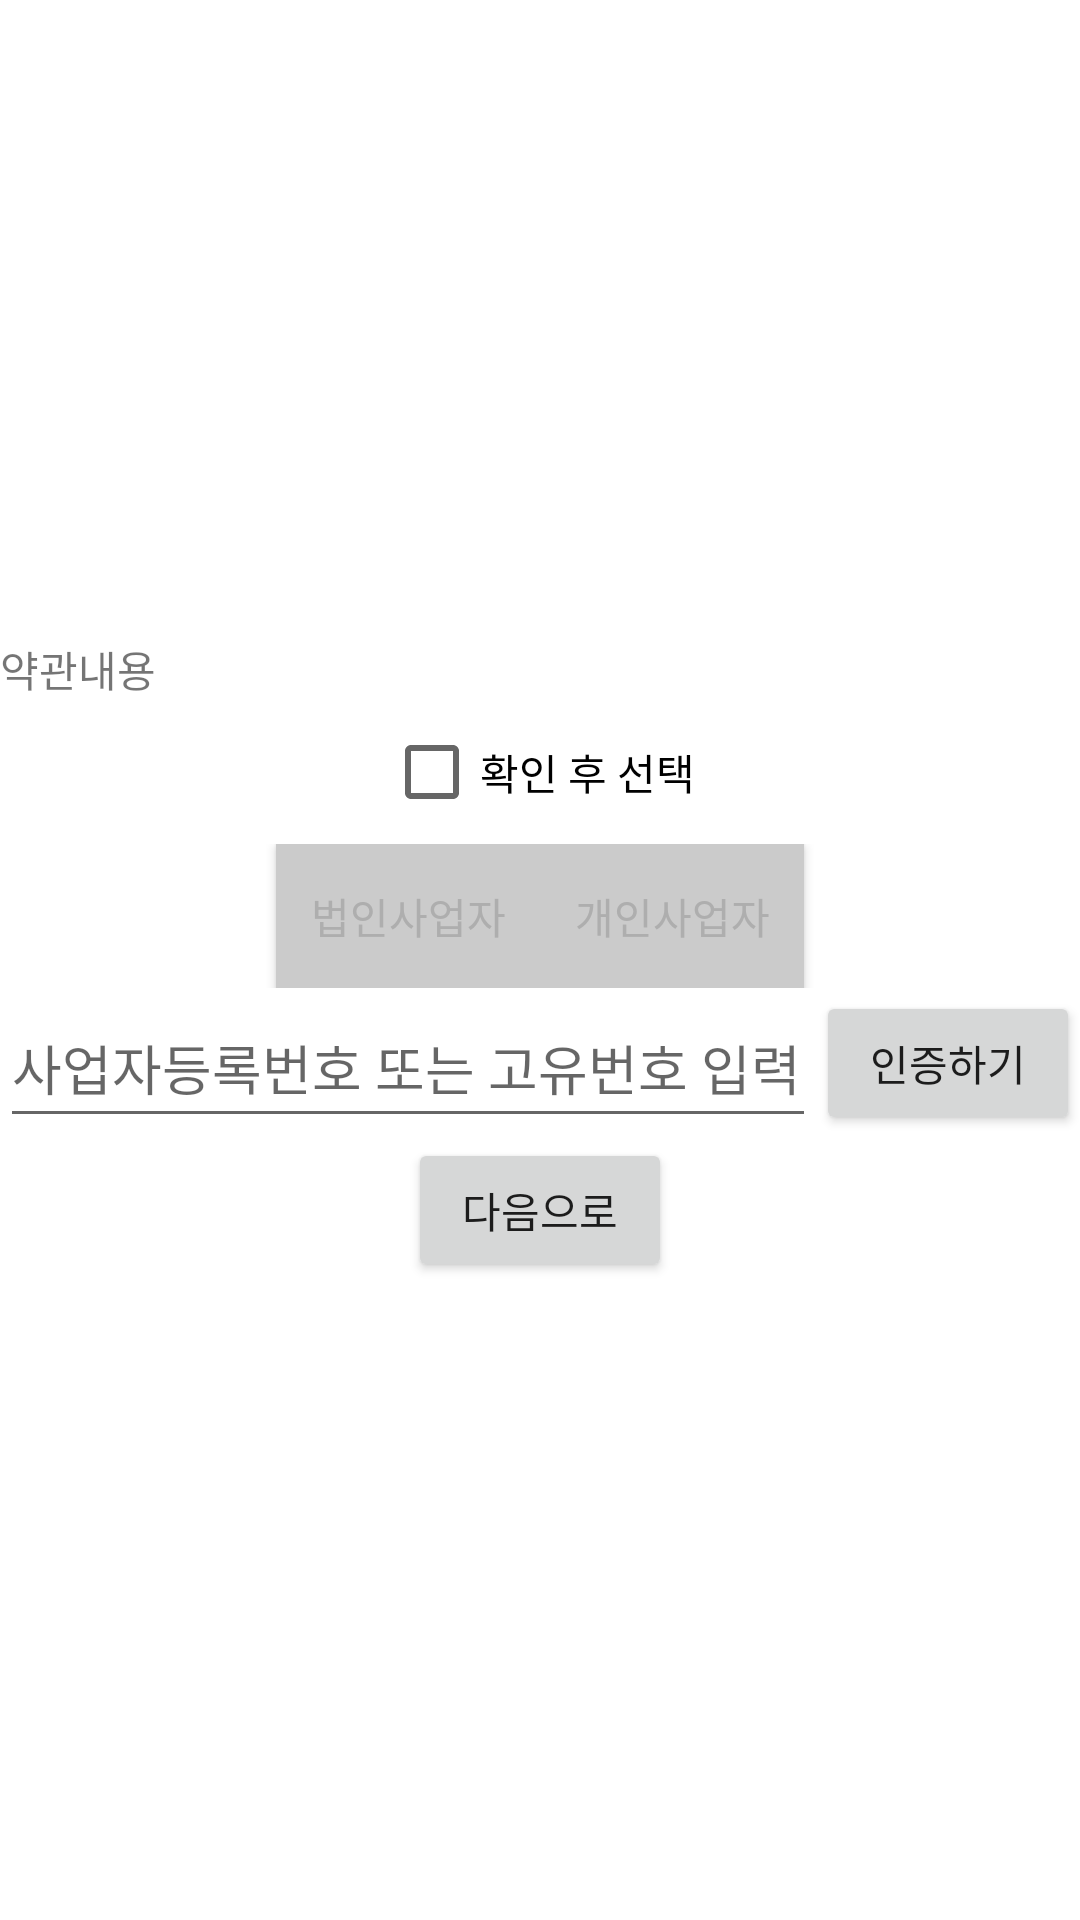

Produce the Android XML layout that renders to this screen, including the resource entries it uses.
<!-- AndroidManifest.xml: application theme Theme.Nanumhana_login_mypage_v0 -->
<!-- res/layout/ca_signup_sub_page.xml -->
<?xml version="1.0" encoding="utf-8"?>
<LinearLayout
    xmlns:android="http://schemas.android.com/apk/res/android"
    xmlns:tools="http://schemas.android.com/tools"
    android:layout_width="match_parent"
    android:layout_height="match_parent"
    android:gravity="center"
    android:orientation="vertical"
    tools:context=".CASignupSubActivity">

    <TextView
        android:layout_width="match_parent"
        android:layout_height="wrap_content"
        android:text="약관내용"
        />

    <CheckBox
        android:id="@+id/agreeCB"
        android:layout_width="wrap_content"
        android:layout_height="wrap_content"
        android:text="확인 후 선택" />

    <LinearLayout
        android:layout_width="match_parent"
        android:layout_height="wrap_content"
        android:gravity="center"
        android:orientation="horizontal">

        <androidx.appcompat.widget.AppCompatButton
            android:id="@+id/swcB"
            android:layout_width="wrap_content"
            android:layout_height="wrap_content"
            android:state_selected="false"
            android:background="@drawable/btn_ok"
            android:textColor="@drawable/txt_color"
            android:text="법인사업자"/>

        <androidx.appcompat.widget.AppCompatButton
            android:id="@+id/fpoB"
            android:layout_width="wrap_content"
            android:layout_height="wrap_content"
            android:state_selected="false"
            android:background="@drawable/btn_ok"
            android:textColor="@drawable/txt_color"
            android:text="개인사업자" />

    </LinearLayout>

    <LinearLayout
        android:layout_width="match_parent"
        android:layout_height="wrap_content"
        android:gravity="center"
        android:orientation="horizontal">

        <EditText
            android:id="@+id/SUcrnET"
            android:layout_width="0dp"
            android:layout_height="50dp"
            android:layout_weight="3"
            android:inputType="number"
            android:hint="사업자등록번호 또는 고유번호 입력" />

        <Button
            android:id="@+id/crnB"
            android:layout_width="wrap_content"
            android:layout_height="wrap_content"
            android:text="인증하기" />

    </LinearLayout>

    <Button
        android:id="@+id/movesignupB"
        android:layout_width="wrap_content"
        android:layout_height="wrap_content"
        android:text="다음으로" />

</LinearLayout>
<!-- resources referenced by this layout -->
<resources>
  <!-- drawable btn_ok (drawable) -->
  <?xml version="1.0" encoding="utf-8"?>
  <selector xmlns:android="http://schemas.android.com/apk/res/android">
      <item
          android:state_selected="true"
          android:drawable="@drawable/btn_normal"/>
      <item
          android:state_selected="false"
          android:drawable="@drawable/btn_disable"/>
  </selector>
  <!-- drawable txt_color (drawable) -->
  <?xml version="1.0" encoding="utf-8"?>
  <selector xmlns:android="http://schemas.android.com/apk/res/android">
      <item android:state_selected="true"
          android:color="#FFFFFF" />
      <item android:state_selected="false"
          android:color="#AEAEAE" />
  </selector>
  <style name="Theme.Nanumhana_login_mypage_v0" parent="Theme.MaterialComponents.DayNight.DarkActionBar">
          
          <item name="colorPrimary">@color/purple_500</item>
          <item name="colorPrimaryVariant">@color/purple_700</item>
          <item name="colorOnPrimary">@color/white</item>
          
          <item name="colorSecondary">@color/teal_200</item>
          <item name="colorSecondaryVariant">@color/teal_700</item>
          <item name="colorOnSecondary">@color/black</item>
          
          <item name="android:statusBarColor" tools:targetApi="l">?attr/colorPrimaryVariant</item>
          
      </style>
  <!-- drawable btn_normal (drawable) -->
  <?xml version="1.0" encoding="utf-8"?>
  <shape xmlns:android="http://schemas.android.com/apk/res/android"
      android:shape="rectangle">
      <solid android:color="#1473E6" />
  </shape>
  <!-- drawable btn_disable (drawable) -->
  <?xml version="1.0" encoding="utf-8"?>
  <shape xmlns:android="http://schemas.android.com/apk/res/android"
      android:shape="rectangle">
      <solid android:color="#CBCBCB" />
  </shape>
  <!-- not gathered from this repository: default colours our renderer supplied (Android Studio template values) -->
  <color name="purple_500">#FF6200EE</color>
  <color name="purple_700">#FF3700B3</color>
  <color name="teal_200">#FF03DAC5</color>
  <color name="teal_700">#FF018786</color>
  <color name="black">#FF000000</color>
  <color name="white">#FFFFFFFF</color>
</resources>
